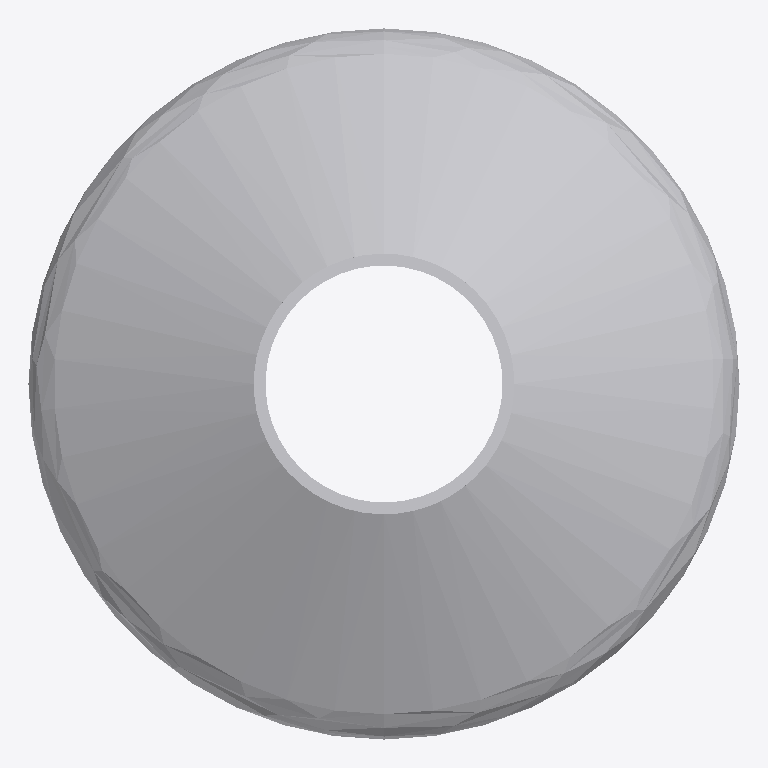
Plan cut of the same IFC building model at storey 'Port De Barcelona' (level 0.00 m, cut at 1.40 m), seen from above with north up, elements coloured by IFC class: 1 other element (light grey). No cut surface shows.
Extent 1.2 m × 1.2 m × 1.5 m (x, y, z). Storeys (1): Port De Barcelona at 0.00 m. Elements (1): 1 IfcFurnishingElement.

HEADER;
FILE_DESCRIPTION(('ViewDefinition [CoordinationView_V2.0]'),'2;1');
FILE_NAME('','',(''),(''),'','','');
FILE_SCHEMA(('IFC2X3'));
ENDSEC;
DATA;
#105=IFCPROJECT('34UKVHeH5CHvrwyycS_2aZ',$,'Port De Barcelona',$,$,'Port De Barcelona','Port De Barcelona',(#97),#92);
#130=IFCSITE('34UKVHeH5CHvrwyycS_2aX',$,'Default',$,$,#127,$,$,.ELEMENT.,(42,21,31,181945),(-71,-3,-24,-263305),0.0,$,$);
#115=IFCBUILDING('34UKVHeH5CHvrwyycS_2aY',$,'Port De Barcelona',$,$,#32,$,'Port De Barcelona',.ELEMENT.,$,$,$);
#124=IFCBUILDINGSTOREY('34UKVHeH5CHvrwyybZ1_NS',$,'Port De Barcelona',$,'Level:8mm Head',#122,$,'Port De Barcelona',.ELEMENT.,0.0);
#4920=IFCFURNISHINGELEMENT('1X5DYHZkLBUekEyccAbiu6',$,'APBCN-POR-EQP-Defensa_Flotante:Tipo1:2249484',$,'APBCN-POR-EQP-Defensa_Flotante:Tipo1',#4918,#4913,'2249484');
ENDSEC;
